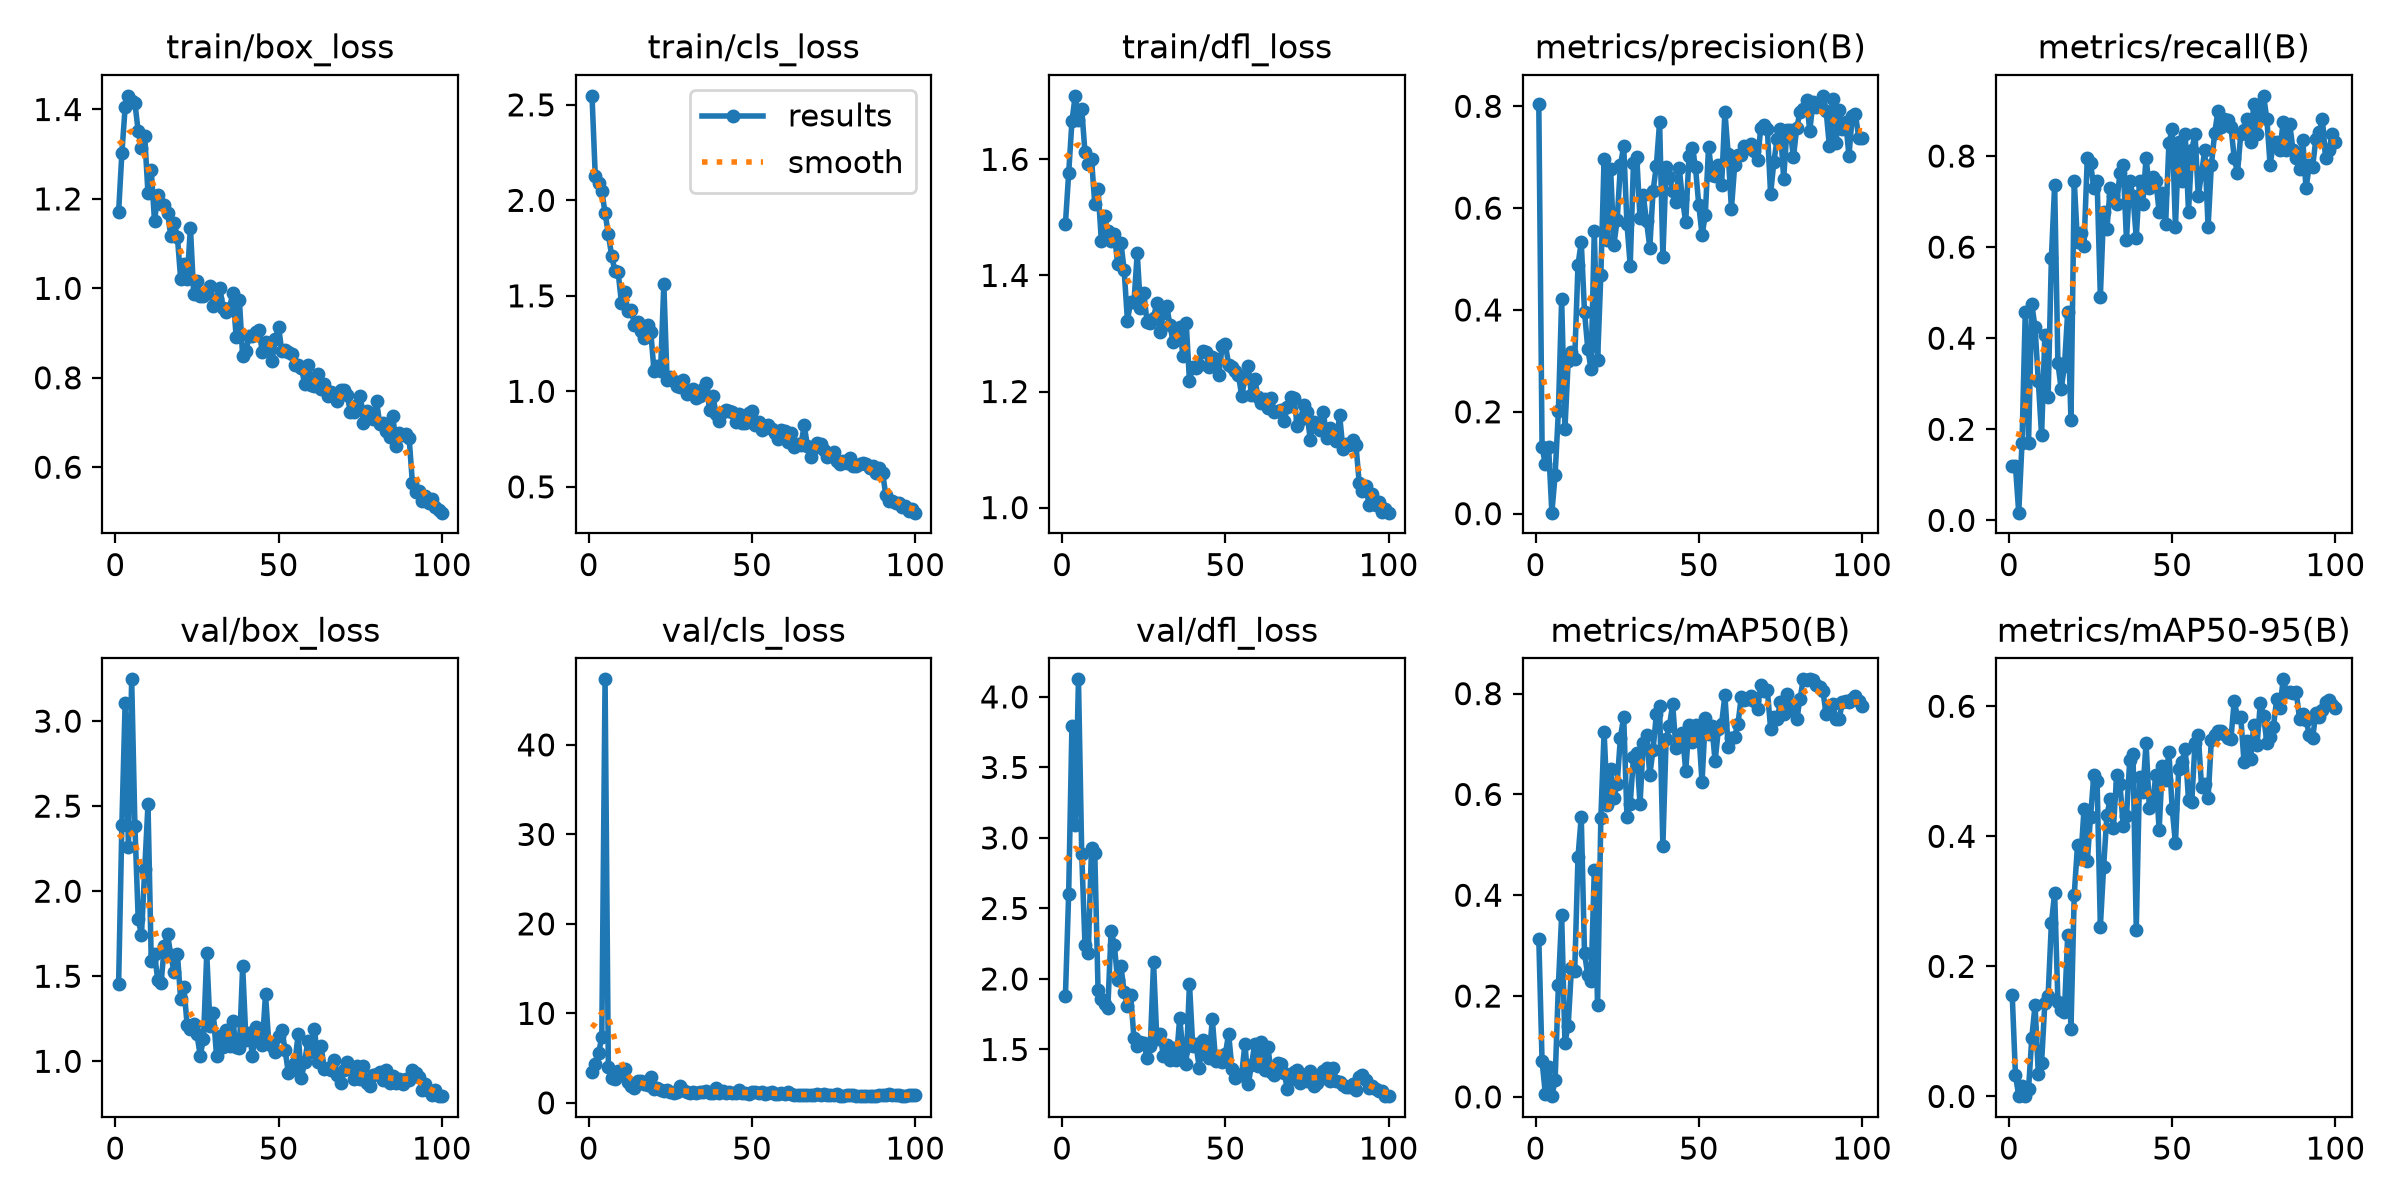

Values plotted in this chart, from the file beside it:
epoch, time, train/box_loss, train/cls_loss, train/dfl_loss, metrics/precision(B), metrics/recall(B), metrics/mAP50(B), metrics/mAP50-95(B), val/box_loss, val/cls_loss, val/dfl_loss, lr/pg0, lr/pg1, lr/pg2
1, 55.88, 1.17, 2.547, 1.488, 0.8044, 0.1186, 0.3136, 0.1563, 1.453, 3.428, 1.876, 0.00058, 0.00058, 0.00058
2, 114.9, 1.302, 2.128, 1.576, 0.1308, 0.1186, 0.07089, 0.03242, 2.389, 4.336, 2.605, 0.001168, 0.001168, 0.001168
3, 169.9, 1.405, 2.089, 1.665, 0.0969, 0.01695, 0.00625, 0.00106, 3.108, 5.557, 3.795, 0.001745, 0.001745, 0.001745
4, 232.1, 1.431, 2.051, 1.709, 0.1303, 0.1695, 0.05933, 0.01576, 2.261, 7.305, 3.09, 0.001941, 0.001941, 0.001941
5, 295.9, 1.418, 1.933, 1.668, 0.00191, 0.4576, 0.0014, 0.00038, 3.246, 47.33, 4.125, 0.001921, 0.001921, 0.001921
6, 358.9, 1.414, 1.824, 1.686, 0.07648, 0.1695, 0.03355, 0.01137, 2.38, 4.039, 2.885, 0.001901, 0.001901, 0.001901
7, 416.3, 1.352, 1.711, 1.612, 0.2015, 0.4746, 0.2221, 0.08988, 1.838, 2.799, 2.239, 0.001881, 0.001881, 0.001881
8, 470.1, 1.314, 1.632, 1.593, 0.421, 0.4237, 0.3598, 0.1406, 1.74, 2.627, 2.181, 0.001861, 0.001861, 0.001861
9, 523.7, 1.34, 1.626, 1.601, 0.1658, 0.3051, 0.1077, 0.03425, 2.128, 3.604, 2.932, 0.001842, 0.001842, 0.001842
10, 577.5, 1.212, 1.465, 1.523, 0.2995, 0.1864, 0.1415, 0.05192, 2.511, 3.372, 2.893, 0.001822, 0.001822, 0.001822
11, 640.3, 1.264, 1.522, 1.549, 0.3173, 0.4068, 0.255, 0.1439, 1.587, 3.738, 1.92, 0.001802, 0.001802, 0.001802
12, 703.8, 1.15, 1.419, 1.46, 0.3035, 0.2712, 0.2491, 0.1547, 1.629, 2.363, 1.861, 0.001782, 0.001782, 0.001782
13, 766.6, 1.209, 1.428, 1.503, 0.4882, 0.5763, 0.4756, 0.2661, 1.478, 1.932, 1.822, 0.001762, 0.001762, 0.001762
14, 829.3, 1.188, 1.349, 1.476, 0.5336, 0.7368, 0.5556, 0.3128, 1.457, 1.619, 1.795, 0.001743, 0.001743, 0.001743
15, 891.5, 1.187, 1.365, 1.46, 0.3964, 0.3452, 0.2845, 0.1455, 1.675, 2.443, 2.342, 0.001723, 0.001723, 0.001723
16, 946.2, 1.169, 1.315, 1.472, 0.3239, 0.2881, 0.2419, 0.1324, 1.746, 2.437, 2.237, 0.001703, 0.001703, 0.001703
17, 998.1, 1.117, 1.279, 1.42, 0.2837, 0.339, 0.2301, 0.1303, 1.622, 2.082, 1.99, 0.001683, 0.001683, 0.001683
18, 1050, 1.146, 1.35, 1.457, 0.5551, 0.4576, 0.4492, 0.2478, 1.523, 1.954, 2.094, 0.001663, 0.001663, 0.001663
19, 1102, 1.116, 1.311, 1.409, 0.3009, 0.2203, 0.1818, 0.1031, 1.633, 2.931, 1.905, 0.001644, 0.001644, 0.001644
20, 1154, 1.022, 1.107, 1.322, 0.4687, 0.7458, 0.5534, 0.3105, 1.368, 1.57, 1.808, 0.001624, 0.001624, 0.001624
21, 1206, 1.054, 1.132, 1.355, 0.6969, 0.6102, 0.7239, 0.3862, 1.435, 1.609, 1.883, 0.001604, 0.001604, 0.001604
22, 1258, 1.02, 1.104, 1.354, 0.5378, 0.6312, 0.5793, 0.3655, 1.212, 1.457, 1.581, 0.001584, 0.001584, 0.001584
23, 1309, 1.136, 1.562, 1.438, 0.6765, 0.6027, 0.6495, 0.4416, 1.19, 1.33, 1.522, 0.001564, 0.001564, 0.001564
24, 1362, 0.9868, 1.057, 1.343, 0.528, 0.7963, 0.5936, 0.3619, 1.218, 1.408, 1.556, 0.001545, 0.001545, 0.001545
25, 1414, 1.016, 1.073, 1.37, 0.5765, 0.7844, 0.6216, 0.4303, 1.159, 1.181, 1.549, 0.001525, 0.001525, 0.001525
26, 1466, 0.9822, 1.052, 1.32, 0.6839, 0.7288, 0.7129, 0.494, 1.034, 1.096, 1.439, 0.001505, 0.001505, 0.001505
27, 1518, 0.9835, 1.029, 1.317, 0.7219, 0.7458, 0.7543, 0.4857, 1.132, 1.21, 1.526, 0.001485, 0.001485, 0.001485
28, 1570, 0.9887, 1.023, 1.327, 0.5697, 0.4915, 0.5558, 0.2612, 1.634, 1.891, 2.118, 0.001465, 0.001465, 0.001465
29, 1622, 1.006, 1.057, 1.353, 0.4871, 0.678, 0.5817, 0.3526, 1.208, 1.426, 1.574, 0.001446, 0.001446, 0.001446
30, 1679, 0.9596, 0.9856, 1.303, 0.6891, 0.6388, 0.6736, 0.432, 1.285, 1.262, 1.611, 0.001426, 0.001426, 0.001426
31, 1730, 0.9773, 0.9959, 1.334, 0.701, 0.7288, 0.6816, 0.4569, 1.032, 1.146, 1.453, 0.001406, 0.001406, 0.001406
32, 1782, 1.002, 1.012, 1.348, 0.5803, 0.7119, 0.5816, 0.4123, 1.148, 1.252, 1.53, 0.001386, 0.001386, 0.001386
33, 1834, 0.9566, 0.9662, 1.315, 0.6253, 0.6949, 0.7023, 0.4944, 1.085, 1.134, 1.425, 0.001366, 0.001366, 0.001366
34, 1886, 0.9466, 0.9775, 1.285, 0.5739, 0.7627, 0.7187, 0.481, 1.184, 1.235, 1.51, 0.001347, 0.001347, 0.001347
35, 1938, 0.9571, 1.014, 1.294, 0.5227, 0.7797, 0.639, 0.4162, 1.088, 1.169, 1.428, 0.001327, 0.001327, 0.001327
36, 1990, 0.9896, 1.044, 1.312, 0.6338, 0.6161, 0.689, 0.4316, 1.239, 1.31, 1.723, 0.001307, 0.001307, 0.001307
37, 2042, 0.8918, 0.9013, 1.261, 0.6828, 0.7458, 0.7586, 0.5168, 1.081, 1.125, 1.492, 0.001287, 0.001287, 0.001287
38, 2094, 0.9733, 0.978, 1.319, 0.7692, 0.7119, 0.7747, 0.5261, 1.077, 1.073, 1.394, 0.001267, 0.001267, 0.001267
39, 2146, 0.8478, 0.8814, 1.218, 0.5042, 0.6207, 0.4975, 0.2566, 1.558, 1.705, 1.967, 0.001248, 0.001248, 0.001248
40, 2197, 0.8599, 0.8449, 1.243, 0.6803, 0.7458, 0.71, 0.4909, 1.127, 1.073, 1.525, 0.001228, 0.001228, 0.001228
41, 2249, 0.8935, 0.8925, 1.241, 0.6613, 0.6949, 0.735, 0.4684, 1.169, 1.272, 1.536, 0.001208, 0.001208, 0.001208
42, 2301, 0.8934, 0.9031, 1.246, 0.6338, 0.7966, 0.7791, 0.5433, 1.034, 1.081, 1.37, 0.001188, 0.001188, 0.001188
43, 2353, 0.903, 0.8987, 1.27, 0.612, 0.7288, 0.6914, 0.4439, 1.201, 1.168, 1.565, 0.001168, 0.001168, 0.001168
44, 2405, 0.9069, 0.8944, 1.268, 0.6794, 0.7543, 0.7085, 0.4512, 1.148, 1.126, 1.467, 0.001149, 0.001149, 0.001149
45, 2457, 0.8583, 0.838, 1.243, 0.6181, 0.7458, 0.7212, 0.494, 1.093, 1.114, 1.436, 0.001129, 0.001129, 0.001129
46, 2509, 0.8799, 0.8818, 1.259, 0.5718, 0.678, 0.6463, 0.4098, 1.394, 1.394, 1.715, 0.001109, 0.001109, 0.001109
47, 2561, 0.8665, 0.8367, 1.257, 0.7022, 0.7193, 0.7373, 0.5088, 1.105, 1.112, 1.421, 0.001089, 0.001089, 0.001089
48, 2613, 0.8375, 0.8333, 1.228, 0.719, 0.6505, 0.7033, 0.4874, 1.091, 1.088, 1.456, 0.001069, 0.001069, 0.001069
49, 2664, 0.8859, 0.8854, 1.278, 0.6798, 0.8278, 0.7368, 0.53, 1.054, 1.045, 1.412, 0.00105, 0.00105, 0.00105
50, 2716, 0.913, 0.8957, 1.281, 0.606, 0.8602, 0.7245, 0.4427, 1.15, 1.175, 1.469, 0.00103, 0.00103, 0.00103
51, 2767, 0.8594, 0.822, 1.246, 0.547, 0.6441, 0.6239, 0.3891, 1.186, 1.266, 1.612, 0.00101, 0.00101, 0.00101
52, 2819, 0.8615, 0.8381, 1.242, 0.5871, 0.8305, 0.7525, 0.5034, 1.066, 1.086, 1.363, 0.0009902, 0.0009902, 0.0009902
53, 2872, 0.857, 0.7997, 1.235, 0.7209, 0.7458, 0.7207, 0.5145, 0.9287, 1.168, 1.3, 0.0009704, 0.0009704, 0.0009704
54, 2924, 0.8533, 0.8096, 1.228, 0.6656, 0.8475, 0.7367, 0.5343, 0.9502, 0.9781, 1.315, 0.0009506, 0.0009506, 0.0009506
55, 2976, 0.8284, 0.8219, 1.192, 0.6637, 0.678, 0.6658, 0.4556, 0.9903, 1.15, 1.326, 0.0009308, 0.0009308, 0.0009308
56, 3028, 0.8284, 0.8009, 1.223, 0.6853, 0.8136, 0.7292, 0.4522, 1.161, 1.17, 1.539, 0.000911, 0.000911, 0.000911
57, 3079, 0.8215, 0.7797, 1.244, 0.6457, 0.8475, 0.7403, 0.5436, 0.9045, 0.9907, 1.254, 0.0008912, 0.0008912, 0.0008912
58, 3131, 0.7864, 0.7495, 1.193, 0.7895, 0.7119, 0.7972, 0.5556, 0.998, 0.9689, 1.389, 0.0008714, 0.0008714, 0.0008714
59, 3182, 0.8297, 0.7957, 1.222, 0.7073, 0.7627, 0.6941, 0.476, 1.122, 1.077, 1.542, 0.0008516, 0.0008516, 0.0008516
60, 3234, 0.7837, 0.7918, 1.19, 0.5983, 0.8136, 0.7123, 0.4811, 1.052, 1.037, 1.383, 0.0008318, 0.0008318, 0.0008318
... 40 more rows
